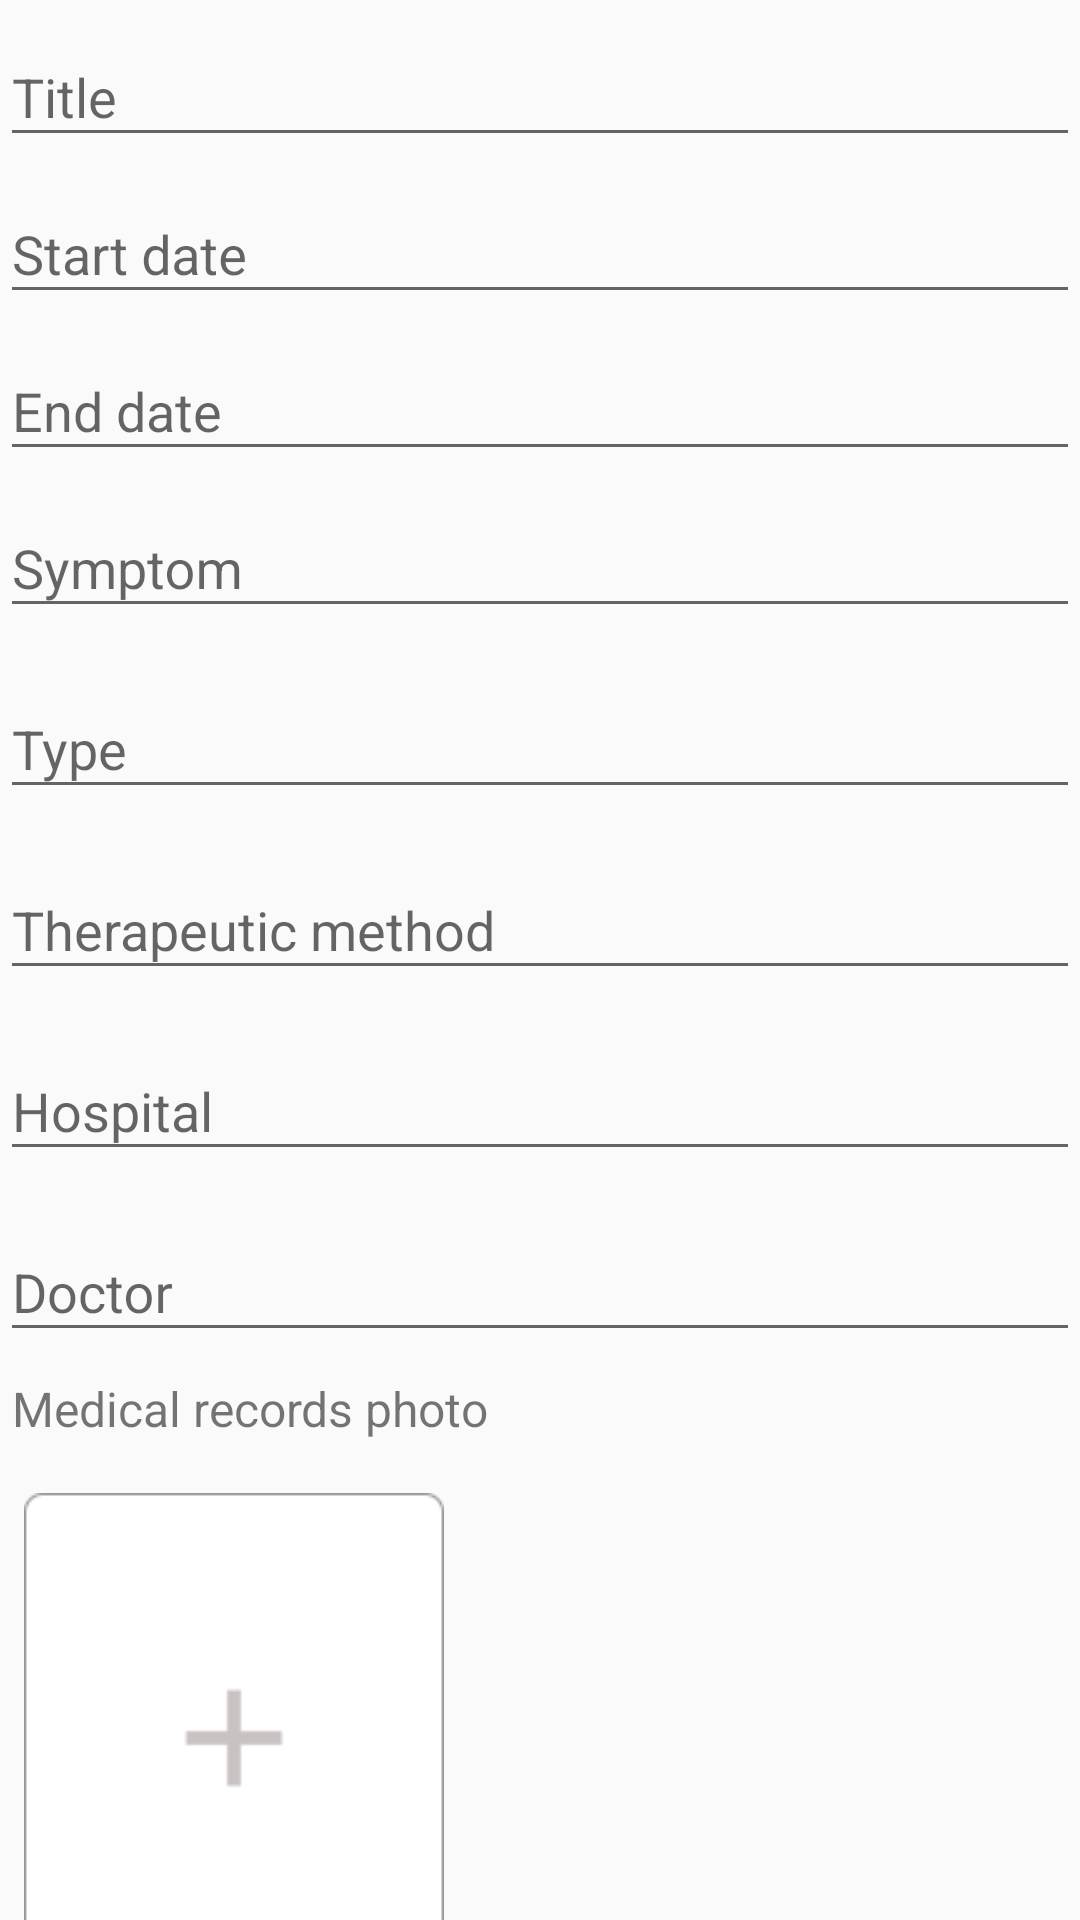

Here is an Android app screen rendered from its layout file. Give the layout XML and the strings, colors and styles it references.
<!-- AndroidManifest.xml: application theme AppTheme -->
<!-- res/layout/medical_records_detail_view.xml -->
<?xml version="1.0" encoding="utf-8"?>
<LinearLayout xmlns:android="http://schemas.android.com/apk/res/android"
    android:layout_width="match_parent"
    android:layout_height="match_parent"
    android:orientation="vertical">

    <android.support.design.widget.TextInputLayout
        android:id="@+id/input_layout_title"
        android:layout_width="match_parent"
        android:layout_height="wrap_content">

        <EditText
            android:id="@+id/input_title"
            android:layout_width="match_parent"
            android:layout_height="wrap_content"
            android:hint="@string/title"
            android:maxLines="1" />
    </android.support.design.widget.TextInputLayout>

    <android.support.design.widget.TextInputLayout
        android:id="@+id/input_layout_start_date"
        android:layout_width="match_parent"
        android:layout_height="wrap_content">

        <EditText
            android:id="@+id/input_start_date"
            android:layout_width="match_parent"
            android:layout_height="wrap_content"
            android:focusableInTouchMode="false"
            android:hint="@string/start_date"
            android:maxLines="1" />
    </android.support.design.widget.TextInputLayout>

    <android.support.design.widget.TextInputLayout
        android:id="@+id/input_layout_end_date"
        android:layout_width="match_parent"
        android:layout_height="wrap_content">

        <EditText
            android:id="@+id/input_end_date"
            android:layout_width="match_parent"
            android:layout_height="wrap_content"
            android:focusableInTouchMode="false"
            android:hint="@string/end_date"
            android:maxLines="1" />
    </android.support.design.widget.TextInputLayout>

    <android.support.design.widget.TextInputLayout
        android:id="@+id/input_layout_case_describe"
        android:layout_width="match_parent"
        android:layout_height="wrap_content">

        <EditText
            android:id="@+id/input_medical_records_describe"
            android:layout_width="match_parent"
            android:layout_height="wrap_content"
            android:hint="@string/symptom"
            android:maxLines="1" />
    </android.support.design.widget.TextInputLayout>

    <android.support.design.widget.TextInputLayout
        android:id="@+id/input_layout_case_type"
        android:layout_width="match_parent"
        android:layout_height="wrap_content"
        android:paddingTop="8dp">

        <EditText
            android:id="@+id/input_medical_records_type"
            android:layout_width="match_parent"
            android:layout_height="wrap_content"
            android:hint="@string/type"
            android:maxLines="1" />
    </android.support.design.widget.TextInputLayout>

    <android.support.design.widget.TextInputLayout
        android:id="@+id/input_layout_cure_description"
        android:layout_width="match_parent"
        android:layout_height="wrap_content"
        android:paddingTop="8dp">

        <EditText
            android:id="@+id/input_cure_description"
            android:layout_width="match_parent"
            android:layout_height="wrap_content"
            android:hint="@string/therapeutic_method"
            android:maxLines="1" />
    </android.support.design.widget.TextInputLayout>

    <android.support.design.widget.TextInputLayout
        android:id="@+id/input_layout_hospital"
        android:layout_width="match_parent"
        android:layout_height="wrap_content"
        android:paddingTop="8dp">

        <EditText
            android:id="@+id/input_hospital"
            android:layout_width="match_parent"
            android:layout_height="wrap_content"
            android:hint="@string/hospital"
            android:maxLines="1" />
    </android.support.design.widget.TextInputLayout>

    <android.support.design.widget.TextInputLayout
        android:id="@+id/input_layout_doctor"
        android:layout_width="match_parent"
        android:layout_height="wrap_content"
        android:paddingTop="8dp">

        <EditText
            android:id="@+id/input_doctor"
            android:layout_width="match_parent"
            android:layout_height="wrap_content"
            android:hint="@string/doctor"
            android:maxLines="1" />
    </android.support.design.widget.TextInputLayout>

    <TextView
        android:layout_width="wrap_content"
        android:layout_height="wrap_content"
        android:textSize="@dimen/large_text_size"
        android:layout_marginLeft="@dimen/space_4"
        android:layout_marginTop="@dimen/space_8"
        android:text="@string/medical_records_photo"/>

    <ImageView
        android:id="@+id/medical_records_image_view"
        android:layout_marginLeft="@dimen/space_8"
        android:layout_marginTop="@dimen/space_4"
        android:layout_width="140dp"
        android:layout_height="190dp"
        android:src="@drawable/plus"/>

</LinearLayout>
<!-- resources referenced by this layout -->
<resources>
  <dimen name="large_text_size">16sp</dimen>
  <dimen name="space_4">4dp</dimen>
  <dimen name="space_8">8dp</dimen>
  <!-- drawable plus: png bitmap (drawable-xhdpi, 2171 bytes) -->
  <string name="doctor">Doctor</string>
  <string name="end_date">End date</string>firs
  <string name="hospital">Hospital</string>
  <string name="medical_records_photo">Medical records photo</string>
  <string name="start_date">Start date</string>
  <string name="symptom">Symptom</string>
  <string name="therapeutic_method">Therapeutic method</string>
  <string name="title">Title</string>
  <string name="type">Type</string>
  <style name="AppTheme" parent="Theme.AppCompat.Light.DarkActionBar">
          
          <item name="colorPrimary">@color/colorPrimary</item>
          <item name="colorPrimaryDark">@color/colorPrimaryDark</item>
          <item name="colorAccent">@color/colorAccent</item>
          <item name="windowActionBar">false</item>
          <item name="windowNoTitle">true</item>
      </style>
  <color name="colorPrimary">#009688</color>
  <color name="colorPrimaryDark">#00796B</color>
  <color name="colorAccent">#009688</color>
</resources>
